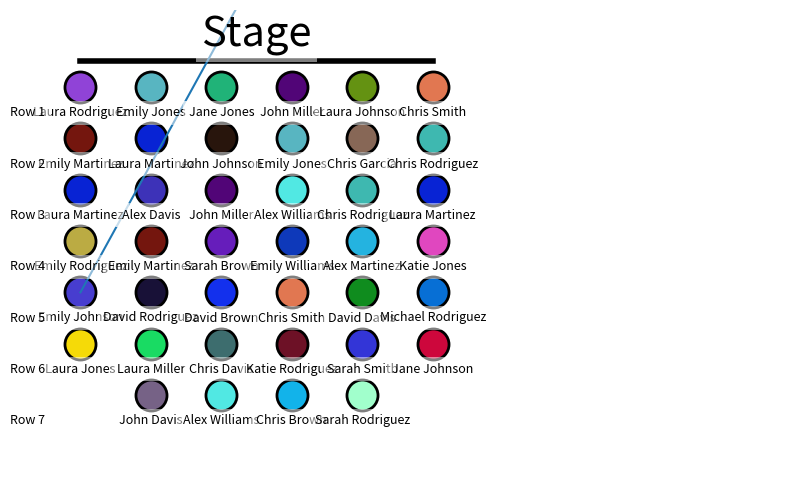

Reproduce this figure in Python.
#%% 
import random
import numpy as np

def generate_random_names(n):
    first_names = ["John", "Jane", "Alex", "Emily", "Chris", "Katie", "Michael", "Sarah", "David", "Laura"]
    last_names = ["Smith", "Johnson", "Williams", "Brown", "Jones", "Garcia", "Miller", "Davis", "Rodriguez", "Martinez"]
    
    random_names = []
    for _ in range(n):
        first_name = random.choice(first_names)
        last_name = random.choice(last_names)
        random_names.append(f"{first_name} {last_name}")
    
    return random_names

def string_to_color(s):
    random.seed(hash(s))
    return "#{:02x}{:02x}{:02x}".format(random.randint(0, 255), random.randint(0, 255), random.randint(0, 255))


# Example usage
n = 40
names = generate_random_names(n)
# Example usage
for name in names:
    print(f"{name}: {string_to_color(name)}")

n_cols = np.floor(n ** 0.5).astype(int)
n_rows = n // n_cols
if n % n_cols != 0:
    n_rows += 1

print(n_rows, n_cols)

positions = [(i, j) for i in range(n_rows) for j in range(n_cols)]
print(positions)

import matplotlib.pyplot as plt

# Plot stage
plt.figure(figsize=(10, 6))
plt.plot([0, n_cols-1], [n_rows, n_rows], 'k-', lw=4)  # Stage line
plt.text((n_cols-1)/2, n_rows + 0.5, 'Stage', ha='center', va='center', fontsize=30, bbox=dict(facecolor='white', alpha=0.5, edgecolor='none'))

# Plot names as datapoints
for idx, (i, j) in enumerate(positions):
    if idx < n // n_cols * n_cols:
        x = j
        y = n_rows - 1 - i
        plt.text(x, y, names[idx], ha='center', va='center', fontsize=9, bbox=dict(facecolor='white', alpha=0.5, edgecolor='none'))
        plt.scatter(x, y+.5, s=500, c=string_to_color(names[idx]), edgecolor='black', linewidth=2)

# Center last row
if n % n_cols != 0:
    last_row_start = (n_cols - (n % n_cols)) / 2
    for idx in range(n - (n % n_cols), n):
        x = last_row_start + (idx % n_cols)
        y = 0
        plt.text(x, y, names[idx], ha='center', va='center', fontsize=9, bbox=dict(facecolor='white', alpha=0.5, edgecolor='none'))
        plt.scatter(x, y+.5, s=500, c=string_to_color(names[idx]), edgecolor='black', linewidth=2)

# Add row numbers
for i in range(n_rows):
    plt.text(-0.5, n_rows - 1 - i, f"Row {i+1}", ha='right', va='center', fontsize=9, bbox=dict(facecolor='white', alpha=0.5, edgecolor='none'))


plt.xlim(-1, n_cols)
plt.ylim(-1, n_rows + 1)
plt.axis('off')
plt.show()
# %%
steps = 10
a = np.zeros(steps+1) + (-1)
leave = 5
a[:leave+1] = 2.5
print(a)
plt.plot(np.cumsum(a))
plt.grid()
plt.xticks(range(11))
# %%
b = np.zeros((2, 3)) +1 
print(b)
# %%
